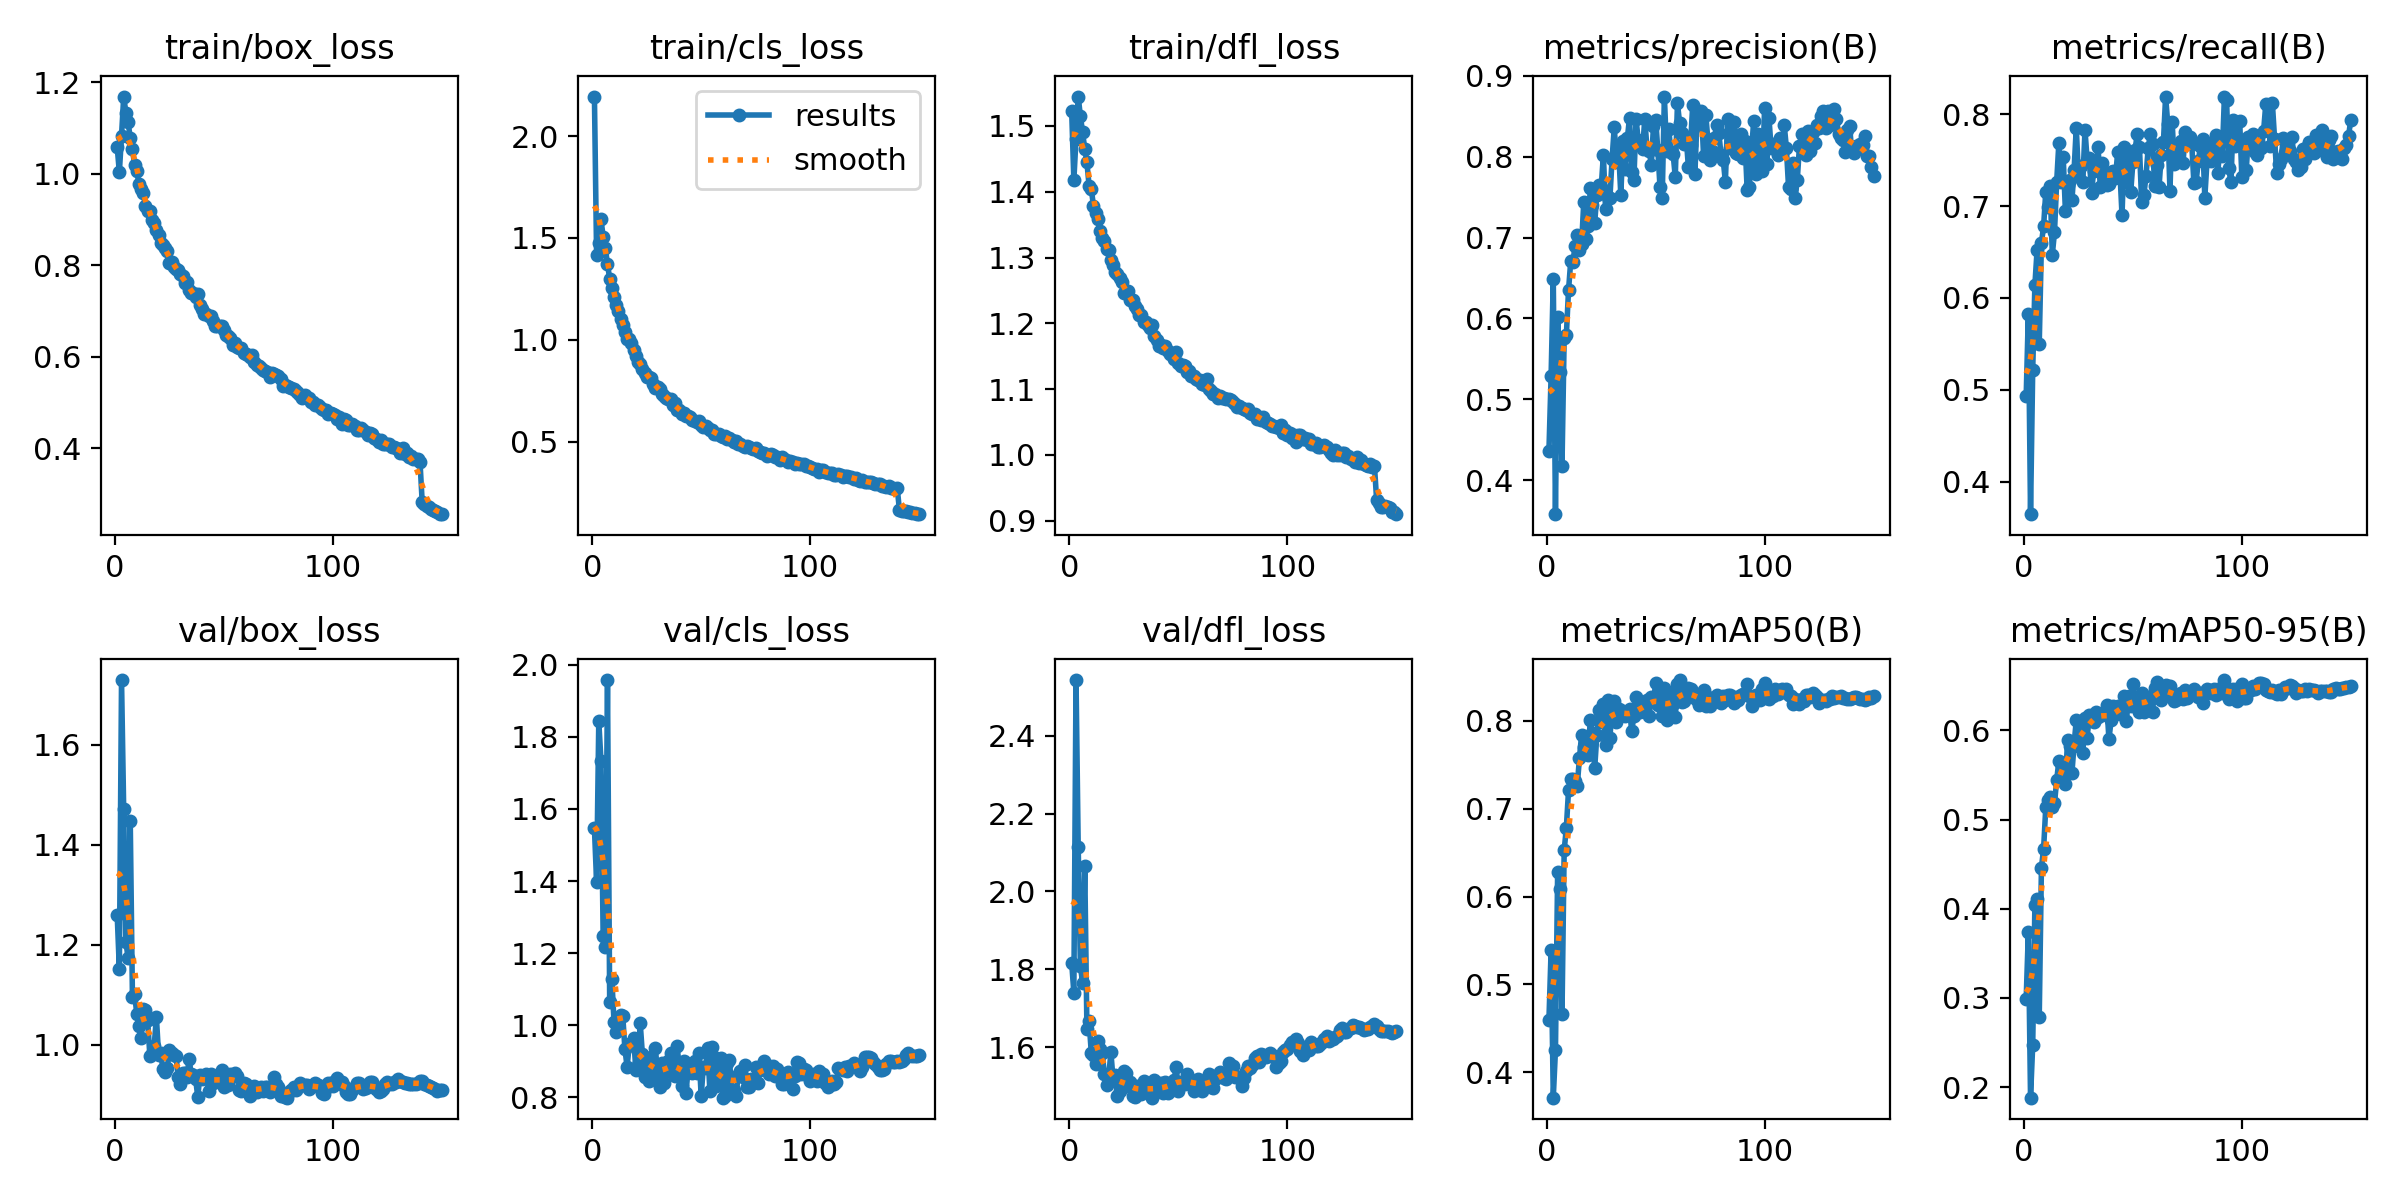

The table this chart was drawn from, first rows:
epoch, time, train/box_loss, train/cls_loss, train/dfl_loss, metrics/precision(B), metrics/recall(B), metrics/mAP50(B), metrics/mAP50-95(B), val/box_loss, val/cls_loss, val/dfl_loss, lr/pg0, lr/pg1, lr/pg2
1, 73.84, 1.059, 2.194, 1.523, 0.4356, 0.4926, 0.4595, 0.2988, 1.26, 1.546, 1.817, 0.003323, 0.003323, 0.003323
2, 146.1, 1.003, 1.416, 1.418, 0.5286, 0.5829, 0.5388, 0.3737, 1.151, 1.397, 1.74, 0.006613, 0.006613, 0.006613
3, 217.5, 1.083, 1.473, 1.48, 0.649, 0.3644, 0.3711, 0.188, 1.729, 1.844, 2.543, 0.009858, 0.009858, 0.009858
4, 288.4, 1.168, 1.592, 1.545, 0.3577, 0.522, 0.4252, 0.2472, 1.471, 1.734, 2.113, 0.009802, 0.009802, 0.009802
5, 359.3, 1.133, 1.507, 1.515, 0.6021, 0.6141, 0.6279, 0.4037, 1.206, 1.249, 1.808, 0.009736, 0.009736, 0.009736
6, 430.3, 1.112, 1.452, 1.491, 0.5335, 0.6517, 0.6088, 0.4114, 1.174, 1.218, 1.766, 0.00967, 0.00967, 0.00967
7, 501.3, 1.078, 1.371, 1.465, 0.4179, 0.55, 0.4661, 0.2788, 1.448, 1.958, 2.065, 0.009604, 0.009604, 0.009604
8, 572.2, 1.054, 1.301, 1.444, 0.5757, 0.6598, 0.6527, 0.4461, 1.096, 1.066, 1.647, 0.009538, 0.009538, 0.009538
9, 643.3, 1.019, 1.255, 1.409, 0.5796, 0.678, 0.6785, 0.4672, 1.102, 1.128, 1.666, 0.009472, 0.009472, 0.009472
10, 714.5, 1.005, 1.211, 1.405, 0.6349, 0.7157, 0.7211, 0.5139, 1.062, 1.009, 1.586, 0.009406, 0.009406, 0.009406
11, 785.6, 0.9781, 1.17, 1.378, 0.6706, 0.699, 0.7342, 0.5214, 1.037, 0.98, 1.579, 0.00934, 0.00934, 0.00934
12, 856.7, 0.9671, 1.142, 1.368, 0.67, 0.7217, 0.7334, 0.5257, 1.014, 0.9912, 1.557, 0.009274, 0.009274, 0.009274
13, 928, 0.9572, 1.102, 1.358, 0.6893, 0.6472, 0.7316, 0.5137, 1.072, 1.028, 1.615, 0.009208, 0.009208, 0.009208
14, 998.9, 0.9303, 1.075, 1.34, 0.7037, 0.6716, 0.7264, 0.5181, 1.07, 1.027, 1.596, 0.009142, 0.009142, 0.009142
15, 1070, 0.9177, 1.041, 1.33, 0.6846, 0.7264, 0.7573, 0.5442, 1.05, 0.9336, 1.586, 0.009076, 0.009076, 0.009076
16, 1141, 0.918, 1.004, 1.326, 0.6922, 0.7688, 0.7844, 0.5656, 0.9779, 0.8848, 1.532, 0.00901, 0.00901, 0.00901
17, 1212, 0.8985, 1.003, 1.313, 0.7439, 0.726, 0.7709, 0.5639, 0.9807, 0.9468, 1.502, 0.008944, 0.008944, 0.008944
18, 1283, 0.8911, 0.9857, 1.312, 0.698, 0.7534, 0.7652, 0.5588, 0.9977, 0.9454, 1.524, 0.008878, 0.008878, 0.008878
19, 1353, 0.8769, 0.9502, 1.296, 0.714, 0.6951, 0.7613, 0.5393, 1.056, 0.9659, 1.587, 0.008812, 0.008812, 0.008812
20, 1424, 0.8663, 0.9193, 1.288, 0.7612, 0.7229, 0.8016, 0.5895, 0.9797, 0.877, 1.517, 0.008746, 0.008746, 0.008746
21, 1494, 0.8475, 0.8895, 1.278, 0.74, 0.728, 0.7864, 0.5823, 0.9837, 0.8903, 1.529, 0.00868, 0.00868, 0.00868
22, 1564, 0.8431, 0.88, 1.274, 0.7179, 0.7065, 0.7461, 0.552, 0.9511, 1.007, 1.474, 0.008614, 0.008614, 0.008614
23, 1633, 0.8364, 0.8585, 1.268, 0.7531, 0.7398, 0.7839, 0.5846, 0.9452, 0.9212, 1.487, 0.008548, 0.008548, 0.008548
24, 1703, 0.8317, 0.84, 1.263, 0.7646, 0.7855, 0.812, 0.6114, 0.9532, 0.8556, 1.5, 0.008482, 0.008482, 0.008482
25, 1772, 0.8041, 0.8177, 1.246, 0.7624, 0.7332, 0.7984, 0.5828, 0.9899, 0.8992, 1.538, 0.008416, 0.008416, 0.008416
26, 1842, 0.8076, 0.8168, 1.247, 0.8022, 0.7434, 0.819, 0.6063, 0.9846, 0.8447, 1.534, 0.00835, 0.00835, 0.00835
27, 1911, 0.7965, 0.8116, 1.249, 0.7352, 0.7263, 0.7731, 0.5746, 0.9794, 0.9118, 1.501, 0.008284, 0.008284, 0.008284
28, 1981, 0.7924, 0.7836, 1.235, 0.7497, 0.7833, 0.8235, 0.6138, 0.9782, 0.8795, 1.51, 0.008218, 0.008218, 0.008218
29, 2050, 0.7898, 0.7649, 1.235, 0.7492, 0.7494, 0.7807, 0.592, 0.9363, 0.9377, 1.474, 0.008152, 0.008152, 0.008152
30, 2119, 0.7814, 0.7676, 1.227, 0.7976, 0.7522, 0.8174, 0.6176, 0.9224, 0.8518, 1.472, 0.008086, 0.008086, 0.008086
31, 2189, 0.7763, 0.7602, 1.222, 0.8368, 0.7147, 0.8228, 0.616, 0.9445, 0.8278, 1.5, 0.00802, 0.00802, 0.00802
32, 2258, 0.762, 0.735, 1.213, 0.7933, 0.7387, 0.7991, 0.6098, 0.9436, 0.8941, 1.489, 0.007954, 0.007954, 0.007954
33, 2328, 0.7633, 0.725, 1.213, 0.8084, 0.7417, 0.8136, 0.621, 0.9352, 0.8403, 1.481, 0.007888, 0.007888, 0.007888
34, 2397, 0.7448, 0.7144, 1.202, 0.7527, 0.7645, 0.8119, 0.6155, 0.9708, 0.8731, 1.514, 0.007822, 0.007822, 0.007822
35, 2466, 0.7393, 0.7102, 1.202, 0.8196, 0.7212, 0.8115, 0.6185, 0.9424, 0.9019, 1.501, 0.007756, 0.007756, 0.007756
36, 2536, 0.7401, 0.7102, 1.198, 0.7854, 0.7466, 0.8057, 0.6167, 0.9403, 0.9232, 1.489, 0.00769, 0.00769, 0.00769
37, 2605, 0.7304, 0.6816, 1.193, 0.8227, 0.7271, 0.8079, 0.6204, 0.932, 0.8875, 1.488, 0.007624, 0.007624, 0.007624
38, 2674, 0.7372, 0.6913, 1.197, 0.8484, 0.7234, 0.8137, 0.629, 0.8959, 0.8596, 1.47, 0.007558, 0.007558, 0.007558
39, 2744, 0.7131, 0.6574, 1.181, 0.7814, 0.7238, 0.7884, 0.5901, 0.94, 0.9432, 1.514, 0.007492, 0.007492, 0.007492
40, 2813, 0.7046, 0.658, 1.174, 0.7713, 0.7371, 0.8056, 0.6117, 0.9307, 0.8738, 1.492, 0.007426, 0.007426, 0.007426
41, 2883, 0.6924, 0.6363, 1.166, 0.8463, 0.7388, 0.8268, 0.6271, 0.9352, 0.8317, 1.489, 0.00736, 0.00736, 0.00736
42, 2952, 0.6938, 0.6405, 1.167, 0.8207, 0.731, 0.813, 0.6182, 0.9414, 0.9011, 1.507, 0.007294, 0.007294, 0.007294
43, 3021, 0.6891, 0.6271, 1.162, 0.815, 0.7587, 0.8097, 0.6278, 0.9081, 0.8112, 1.481, 0.007228, 0.007228, 0.007228
44, 3091, 0.689, 0.6285, 1.166, 0.809, 0.7392, 0.8148, 0.6182, 0.9423, 0.8769, 1.512, 0.007162, 0.007162, 0.007162
45, 3160, 0.6778, 0.6226, 1.157, 0.8469, 0.6899, 0.8167, 0.6251, 0.9227, 0.888, 1.482, 0.007096, 0.007096, 0.007096
46, 3229, 0.667, 0.6055, 1.154, 0.8105, 0.7643, 0.824, 0.6386, 0.9263, 0.8687, 1.495, 0.00703, 0.00703, 0.00703
47, 3299, 0.6678, 0.6009, 1.153, 0.8077, 0.7268, 0.8061, 0.61, 0.9382, 0.9016, 1.498, 0.006964, 0.006964, 0.006964
48, 3369, 0.6673, 0.5954, 1.145, 0.7903, 0.7568, 0.8268, 0.6384, 0.9249, 0.8663, 1.515, 0.006898, 0.006898, 0.006898
49, 3438, 0.6679, 0.6026, 1.157, 0.838, 0.7155, 0.8229, 0.6274, 0.9497, 0.9232, 1.548, 0.006832, 0.006832, 0.006832
50, 3507, 0.658, 0.584, 1.139, 0.8457, 0.7483, 0.8427, 0.6522, 0.9149, 0.8036, 1.487, 0.006766, 0.006766, 0.006766
51, 3577, 0.6478, 0.5725, 1.135, 0.808, 0.7616, 0.8182, 0.6303, 0.9223, 0.8852, 1.51, 0.0067, 0.0067, 0.0067
52, 3646, 0.6454, 0.5754, 1.137, 0.7622, 0.779, 0.8255, 0.6308, 0.9203, 0.8812, 1.509, 0.006634, 0.006634, 0.006634
53, 3716, 0.6408, 0.5677, 1.135, 0.7492, 0.7646, 0.8061, 0.6207, 0.9408, 0.9364, 1.506, 0.006568, 0.006568, 0.006568
54, 3785, 0.6258, 0.557, 1.126, 0.8745, 0.7044, 0.8381, 0.6418, 0.9385, 0.8172, 1.53, 0.006502, 0.006502, 0.006502
55, 3855, 0.6298, 0.5596, 1.127, 0.8068, 0.7117, 0.8008, 0.6212, 0.9446, 0.9396, 1.518, 0.006436, 0.006436, 0.006436
56, 3924, 0.6221, 0.5396, 1.119, 0.834, 0.7326, 0.8089, 0.6247, 0.9376, 0.9108, 1.514, 0.00637, 0.00637, 0.00637
57, 3993, 0.6186, 0.5381, 1.121, 0.8059, 0.7631, 0.8315, 0.6375, 0.91, 0.8314, 1.487, 0.006304, 0.006304, 0.006304
58, 4063, 0.62, 0.5401, 1.115, 0.8038, 0.7787, 0.8198, 0.6356, 0.9087, 0.8444, 1.506, 0.006238, 0.006238, 0.006238
59, 4132, 0.6091, 0.5274, 1.114, 0.775, 0.7675, 0.8045, 0.621, 0.924, 0.9081, 1.517, 0.006172, 0.006172, 0.006172
60, 4201, 0.6067, 0.5224, 1.114, 0.8662, 0.7224, 0.8419, 0.6478, 0.9212, 0.7991, 1.51, 0.006106, 0.006106, 0.006106
... 90 more rows
